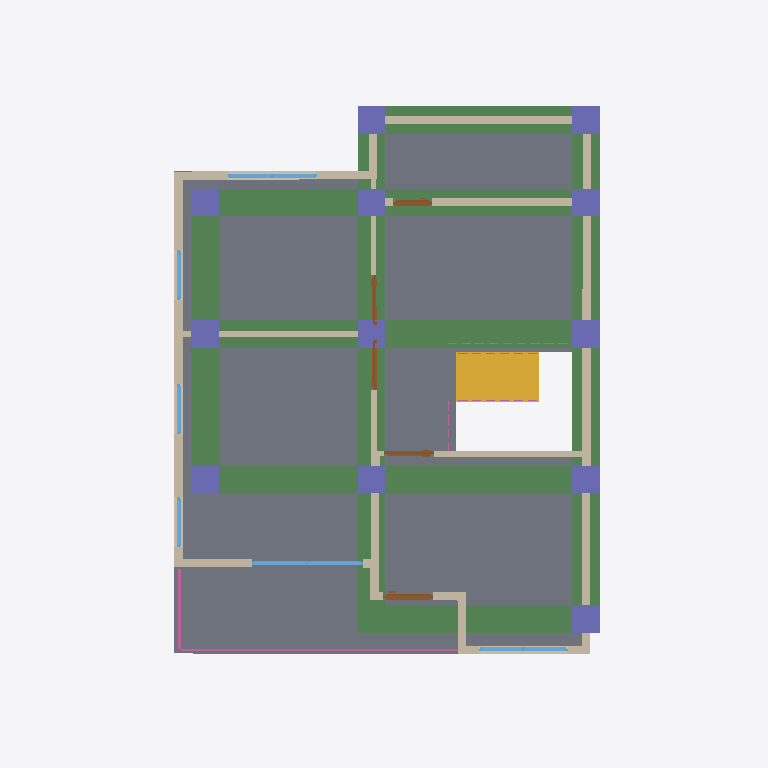
Plan cut of the same IFC building model at storey '2F' (level 3.00 m, cut at 4.40 m), seen from above with north up, elements coloured by IFC class: 15 walls (beige), 12 columns (violet), 8 beams (green), 6 windows (light blue), 5 doors (brown), 1 slab (grey), 1 stair flight (yellow), 1 railing (pink). Cut surfaces are drawn darker.
Extent 10.0 m × 12.8 m × 8.3 m (x, y, z). Storeys (3): GF at 0.00 m; 2F at 3.00 m; ROOF at 6.00 m. Elements (122): 29 IfcWall, 26 IfcColumn, 23 IfcRailing, 15 IfcBeam, 10 IfcDoor, 10 IfcWindow, 6 IfcSlab, 2 IfcStairFlight, 1 IfcRoof.

HEADER;
FILE_DESCRIPTION(('ViewDefinition[DesignTransferView]'),'2;1');
FILE_NAME('s05-activity.ifc','2026-10-15T14:25:59+08:00',(''),(''),'IfcOpenShell 0.8.5-post1','Bonsai 0.8.5-post1','Nobody');
FILE_SCHEMA(('IFC4'));
ENDSEC;
DATA;
#1=IFCPROJECT('1wF9K0wb97DRkMejcKbpeH',$,'My Project',$,$,$,$,(#10,#22),#5);
#27=IFCSITE('3wPAKWWO97huYgC66j5zwS',$,'My Site',$,$,#50,$,$,$,$,$,$,$,$);
#33=IFCBUILDING('3e5ULlyv9Dffk915JfFLBn',$,'My Building',$,$,#56,$,$,$,$,$,$);
#39=IFCBUILDINGSTOREY('2C9Ct6Km11F8geV0qZALQR',$,'2F',$,$,#33377,$,$,$,$);
#63=IFCBUILDINGSTOREY('0mbLcit_r6jxWaSrJY9p$s',$,'GF',$,$,#79,$,$,$,$);
#33356=IFCBUILDINGSTOREY('1hnSvJ1CPFxP5Ebgrdhs$1',$,'ROOF',$,$,#33472,$,$,$,$);
#36867=IFCSLAB('3EpCk_RCP6lQbpXcpXMcEP',$,'Slab',$,$,#39656,#36881,$,$);
#38097=IFCBEAM('1QexNcR4PFPuTwnqwEppYz',$,'Beam',$,$,#39541,#38108,$,$);
#38119=IFCBEAM('25BWyo4M15d8OFqtYv3$e2',$,'Beam',$,$,#39666,#38130,$,$);
#37957=IFCBEAM('0nqCNB07vFdA965081TmaA',$,'Beam',$,$,#39526,#37968,$,$);
#37912=IFCBEAM('1kwW_5TbPAogrdsPB6wcpO',$,'Beam',$,$,#39511,#37924,$,$);
#38045=IFCBEAM('0cubRK$3T1N9mfush5Fnrd',$,'Beam',$,$,#39531,#38056,$,$);
#37935=IFCBEAM('3V3vT7jp13j9tal$jhWKJl',$,'Beam',$,$,#39516,#37946,$,$);
#38001=IFCBEAM('0lPmO$hvPDDBBgUvNbccSV',$,'Beam',$,$,#39521,#38012,$,$);
#36057=IFCSTAIRFLIGHT('30L1QFs3H47AxGbWVyEpV_',$,'StairFlight.002',$,$,#39611,#36070,$,6,5,0.23849999904632568,0.25,.STRAIGHT.);
#37979=IFCBEAM('276sWoQhHEY9YDKWJ1To5X',$,'Beam',$,$,#39536,#37990,$,$);
#7470=IFCWALL('3ZlqIi8v59UQhxE$PqX2Sn',$,'Wall',$,$,#35750,#7476,$,$);
#7320=IFCWALL('3Wbi7auW1CXRJ8UtFDZr_s',$,'Wall',$,$,#35830,#7326,$,$);
#7245=IFCWALL('2xQAKNjy1D7OytUZO$G4DI',$,'Wall',$,$,#35745,#7251,$,$);
#7295=IFCWALL('32DKyznkr9VvkJ$Ru8gM60',$,'Wall',$,$,#35785,#7301,$,$);
#8584=IFCWALL('3L0jKk_5f7ox1AYGXwRI3A',$,'Wall',$,$,#35805,#8590,$,$);
#8546=IFCWALL('3p_XIsrtDCeAT_wxALlOXo',$,'Wall',$,$,#35850,#8552,$,$);
#8508=IFCWALL('2rH0aqLBfFteaht7mZWru7',$,'Wall',$,$,#35760,#8514,$,$);
#36889=IFCRAILING('1rUMfq2wnBMQEpiEGkEzqG',$,'Railing',$,'FRAMELESS_PANEL',#37241,#36898,$,.USERDEFINED.);
#38566=IFCCOLUMN('2u_fv04GX9lfpN_Z2rBawW',$,'Column',$,$,#38573,#38577,$,$);
#38830=IFCCOLUMN('3TDaARJhj7s98bd$hxOr6d',$,'Column',$,$,#39006,#38841,$,$);
#38786=IFCCOLUMN('2OiIHgHgzF4gqX3YRERaXf',$,'Column',$,$,#39036,#38797,$,$);
#38676=IFCCOLUMN('26IlBlPcX36wAVLMB3_We0',$,'Column',$,$,#38683,#38687,$,$);
#38764=IFCCOLUMN('0Rwy9Tlg96hviGXgZC83Vz',$,'Column',$,$,#38991,#38775,$,$);
#38808=IFCCOLUMN('14f3ettHb8qBnwbYMRsKfu',$,'Column',$,$,#39021,#38819,$,$);
#38632=IFCCOLUMN('3TcNCH7Eb9KhnPErAc3GnN',$,'Column',$,$,#38944,#38643,$,$);
#38874=IFCCOLUMN('1_AiAZFATDY93__$jaWdQz',$,'Column',$,$,#39091,#38885,$,$);
#38698=IFCCOLUMN('14RBln6wPD1BEO030xcUwc',$,'Column',$,$,#39116,#38709,$,$);
#38945=IFCCOLUMN('14_PEj3NX5sR8ygcTE2$AH',$,'Column',$,$,#39061,#38956,$,$);
#38742=IFCCOLUMN('1ls9FnpGb9IOSvfFP2JFQ$',$,'Column',$,$,#39076,#38753,$,$);
#39485=IFCCOLUMN('3eYUWQzfr7F8fRByP90FLj',$,'Column',$,$,#39556,#39496,$,$);
#8432=IFCWALL('3mJBGrI35AqAT8a_QI3QSh',$,'Wall',$,$,#35815,#8438,$,$);
#7345=IFCWALL('2DOQDaPOj9zxiqdSXolE9b',$,'Wall',$,$,#35795,#7351,$,$);
#8394=IFCWALL('0Dvcy9oVv0dgxxNbWjB$Ln',$,'Wall',$,$,#35755,#8400,$,$);
#7445=IFCWALL('24HUrzokXAaBUcXiiwgiaS',$,'Wall',$,$,#35765,#7451,$,$);
#28897=IFCWINDOW('3gJ9SEGIH51RjDCFgRbcNC',$,'Window',$,$,#35865,#28906,$,2.0,2.0,$,.DOUBLE_PANEL_VERTICAL.,$);
#7420=IFCWALL('1NNkc3IR904gCcUQA2gNBP',$,'Wall',$,$,#35740,#7426,$,$);
#29552=IFCWINDOW('2jxDP0SWDCsvwRbLCEoZ2T',$,'Window',$,$,#35870,#29561,$,0.8999999761581421,1.600000023841858,$,.DOUBLE_PANEL_VERTICAL.,$);
#27192=IFCWINDOW('0BmIiaUTT8YwUkeg61KLPi',$,'Window',$,$,#35860,#27201,$,0.8999999761581421,1.600000023841858,$,.DOUBLE_PANEL_VERTICAL.,$);
#7270=IFCWALL('0Rj$3qipP5YOOzBy_L1GUU',$,'Wall',$,$,#35730,#7276,$,$);
#7395=IFCWALL('3LjYjom8T5URe_rqJg0KH4',$,'Wall',$,$,#35775,#7401,$,$);
#7370=IFCWALL('2i$VyGpsvAYA$mokbznWQ4',$,'Wall',$,$,#35735,#7376,$,$);
#24909=IFCDOOR('1Yqba02wfFMgtWct72DG8_',$,'Door',$,$,#38523,#24917,$,2.0,0.8999999761581421,$,.SLIDING_TO_RIGHT.,$);
#22887=IFCDOOR('2b53rwev15_BxfqDlRJXS4',$,'Door',$,$,#35855,#22896,$,2.0,0.8999999761581421,$,.SINGLE_SWING_RIGHT.,$);
#23659=IFCDOOR('0XD6wax_f2MPV0OzAT9aCH',$,'Door',$,$,#35820,#23667,$,2.0,0.8999999761581421,$,.SINGLE_SWING_RIGHT.,$);
#24323=IFCDOOR('1p4B7CFXX5Cv2WC1hfwAF4',$,'Door',$,$,#35810,#24331,$,2.0,0.699999988079071,$,.SLIDING_TO_RIGHT.,$);
#26797=IFCDOOR('1NdDnjRKP9tOq9XSLoXWnp',$,'Door',$,$,#35825,#26806,$,2.0,0.8999999761581421,$,.SINGLE_SWING_LEFT.,$);
#30189=IFCWINDOW('1j$N8uCZPFqxAJejRfq1gd',$,'Window',$,$,#35875,#30198,$,1.5,0.8999999761581421,$,.DOUBLE_PANEL_HORIZONTAL.,$);
#30254=IFCWINDOW('0mtXlGp_z9Me_7ELe1U_fm',$,'Window',$,$,#35880,#30262,$,1.5,0.8999999761581421,$,.DOUBLE_PANEL_HORIZONTAL.,$);
#30303=IFCWINDOW('3kbygKnM10tftgArnmeHqz',$,'Window',$,$,#35885,#30311,$,1.5,0.8999999761581421,$,.DOUBLE_PANEL_HORIZONTAL.,$);
ENDSEC;
